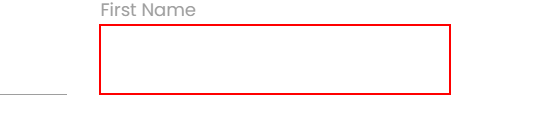
Workflow: Fill_Fields

Step 1: type [in_firtsName] into the text box

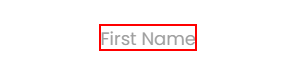
Step 2: Find Element 'LABEL' on the label 'First Name' in window 'Rpa Challenge' (chrome.exe)

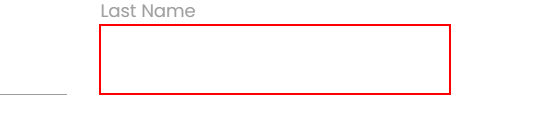
Step 3: type [in_lastName] into the text box

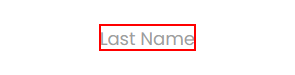
Step 4: Find Element 'LABEL' on the label 'Last Name' in window 'Rpa Challenge' (chrome.exe)

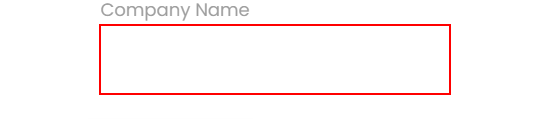
Step 5: type [in_CompanyName] into the text box

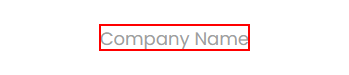
Step 6: Find Element 'LABEL' on the label 'Company Name' in window 'Rpa Challenge' (chrome.exe)

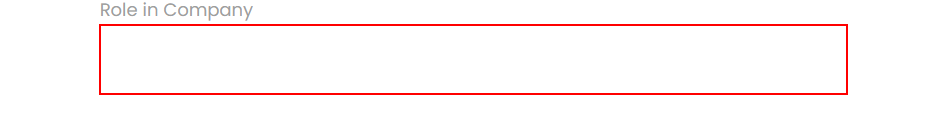
Step 7: type [in_RoleinCompany] into the text box

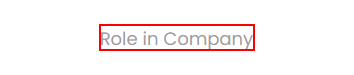
Step 8: Find Element 'LABEL' on the label 'Role in Company' in window 'Rpa Challenge' (chrome.exe)

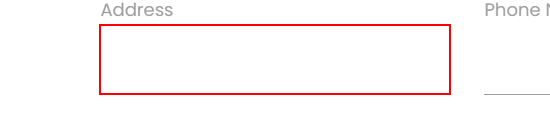
Step 9: type [in_Address] into the text box

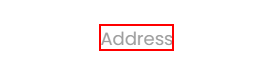
Step 10: Find Element 'LABEL' on the label 'Address' in window 'Rpa Challenge' (chrome.exe)

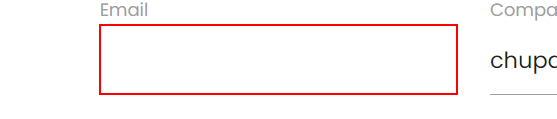
Step 11: type [in_Email] into the text box

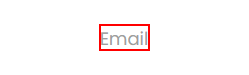
Step 12: Find Element 'LABEL' on the label 'Email' in window 'Rpa Challenge' (chrome.exe)

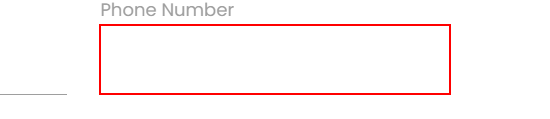
Step 13: type [in_PhoneNumber] into the text box

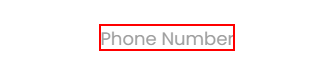
Step 14: Find Element 'LABEL' on the label 'Phone Number' in window 'Rpa Challenge' (chrome.exe)